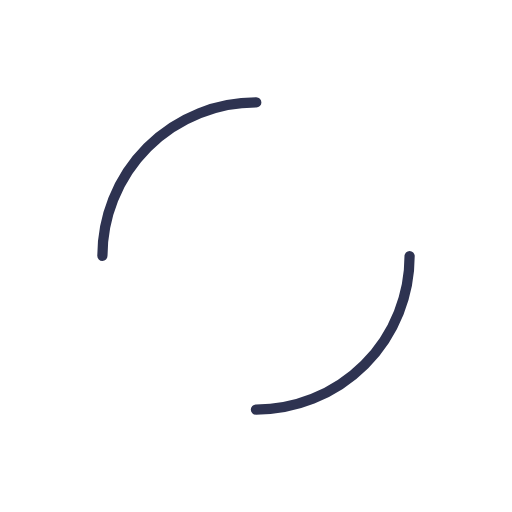
t = 0.00 s
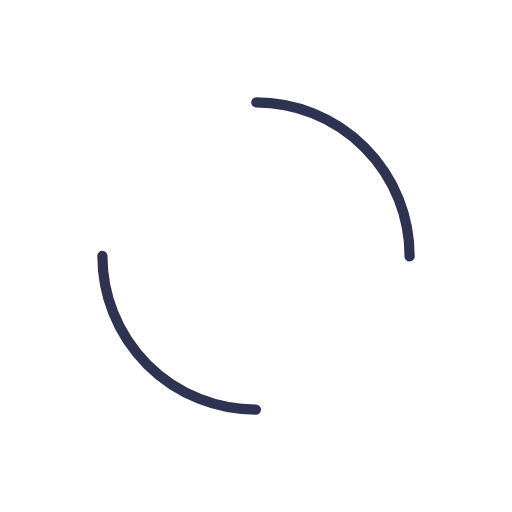
t = 0.31 s
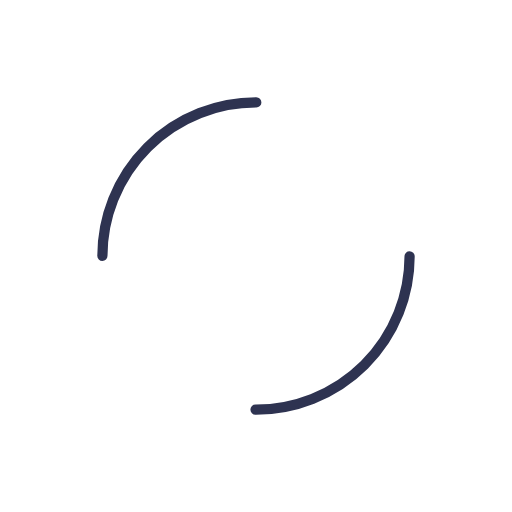
t = 0.61 s
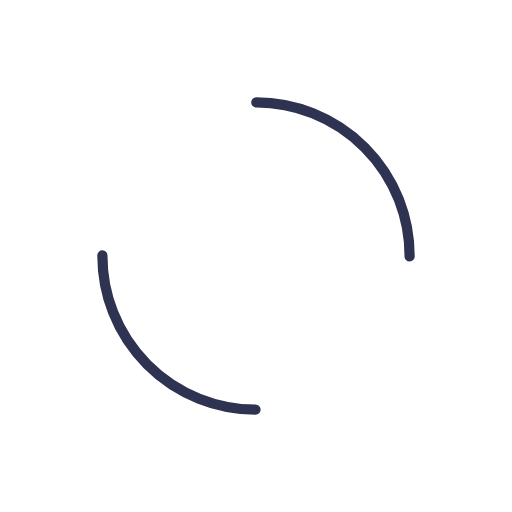
t = 0.92 s

The animated SVG that drew these frames (rendered in a browser with its animation timeline set to each time). Animation: 1 SMIL element (animateTransform=1); one cycle of 1.22 s, repeats indefinitely.

<?xml version="1.0" encoding="utf-8"?>
<svg xmlns="http://www.w3.org/2000/svg" xmlns:xlink="http://www.w3.org/1999/xlink" style="margin: auto; background: none; display: block; shape-rendering: auto;" width="197px" height="197px" viewBox="0 0 100 100" preserveAspectRatio="xMidYMid">
<circle cx="50" cy="50" r="30" stroke-width="2" stroke="#2e3351" stroke-dasharray="47.12388980384689 47.12388980384689" fill="none" stroke-linecap="round">
  <animateTransform attributeName="transform" type="rotate" repeatCount="indefinite" dur="1.2195121951219512s" keyTimes="0;1" values="0 50 50;360 50 50"></animateTransform>
</circle>
<!-- [ldio] generated by https://loading.io/ --></svg>
